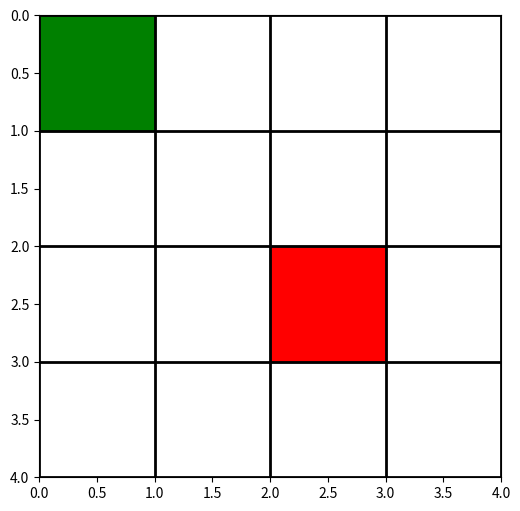
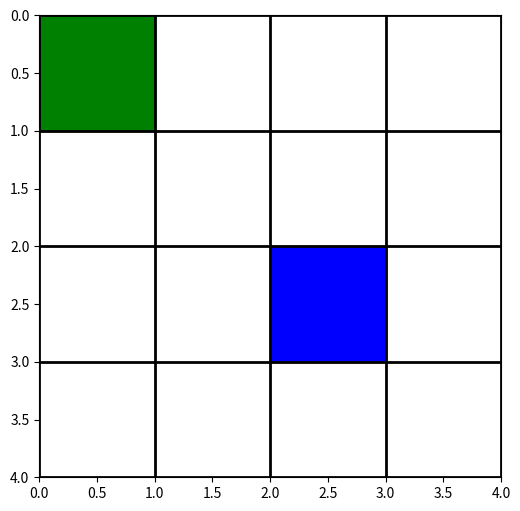

These figures' Python source, in order:
import matplotlib.pyplot as plt
import matplotlib.patches as patches


class CityGrid:
    def __init__(self, size):
        self.grid = [[0 for _ in range(size)] for _ in range(size)]
        self.fire_station = (0, 0)

    def set_fire(self, x, y):
        if self.is_valid_coordinate(x, y):
            self.grid[y][x] = 1

    def extinguish_fire(self, x, y):
        if self.is_valid_coordinate(x, y):
            self.grid[y][x] = 2

    def is_valid_coordinate(self, x, y):
        return 0 <= x < len(self.grid) and 0 <= y < len(self.grid)

    def display(self):
        fig, ax = plt.subplots(figsize=(6, 6))

        # Draw grid
        for x in range(len(self.grid) + 1):
            ax.axhline(y=x, color='k', lw=2)
            ax.axvline(x=x, color='k', lw=2)

        # Draw blocks with fires and extinguished fires
        for y, row in enumerate(self.grid):
            for x, status in enumerate(row):
                if status == 1:  # Fire
                    rect = patches.Rectangle((x, y), 1, 1, edgecolor='k', facecolor='red')
                    ax.add_patch(rect)
                elif status == 2:  # Extinguished
                    rect = patches.Rectangle((x, y), 1, 1, edgecolor='k', facecolor='blue')
                    ax.add_patch(rect)

        # Highlight fire station
        rect = patches.Rectangle(self.fire_station, 1, 1, edgecolor='k', facecolor='green')
        ax.add_patch(rect)

        plt.xlim(0, len(self.grid))
        plt.ylim(0, len(self.grid))
        ax.set_aspect('equal')
        plt.gca().invert_yaxis()  # Invert y-axis to match matrix representation
        plt.show()


# Example Usage
city = CityGrid(4)
city.set_fire(2, 2)
city.display()
city.extinguish_fire(2, 2)
city.display()
